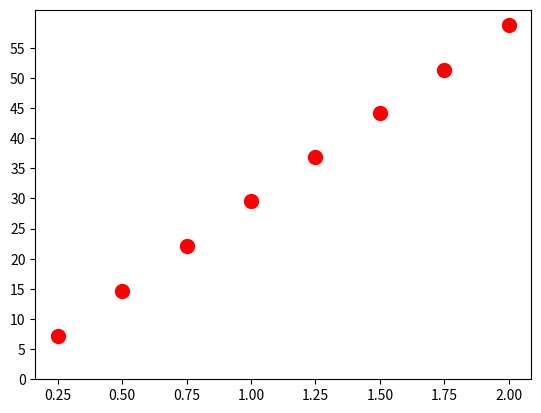

Python code for this plot:
import matplotlib.pyplot as plt
import numpy as np
Uh = [7.175,14.61,22.05,29.525,36.825,44.2,51.375,58.75]
Im = [0.25,0.5,0.75,1,1.25,1.5,1.75,2]
plt.scatter(Im, Uh, s=100, c='r', marker='o', label='Uh')
y_ticks = np.arange(0, 60, 5)
plt.yticks(y_ticks)
plt.show()